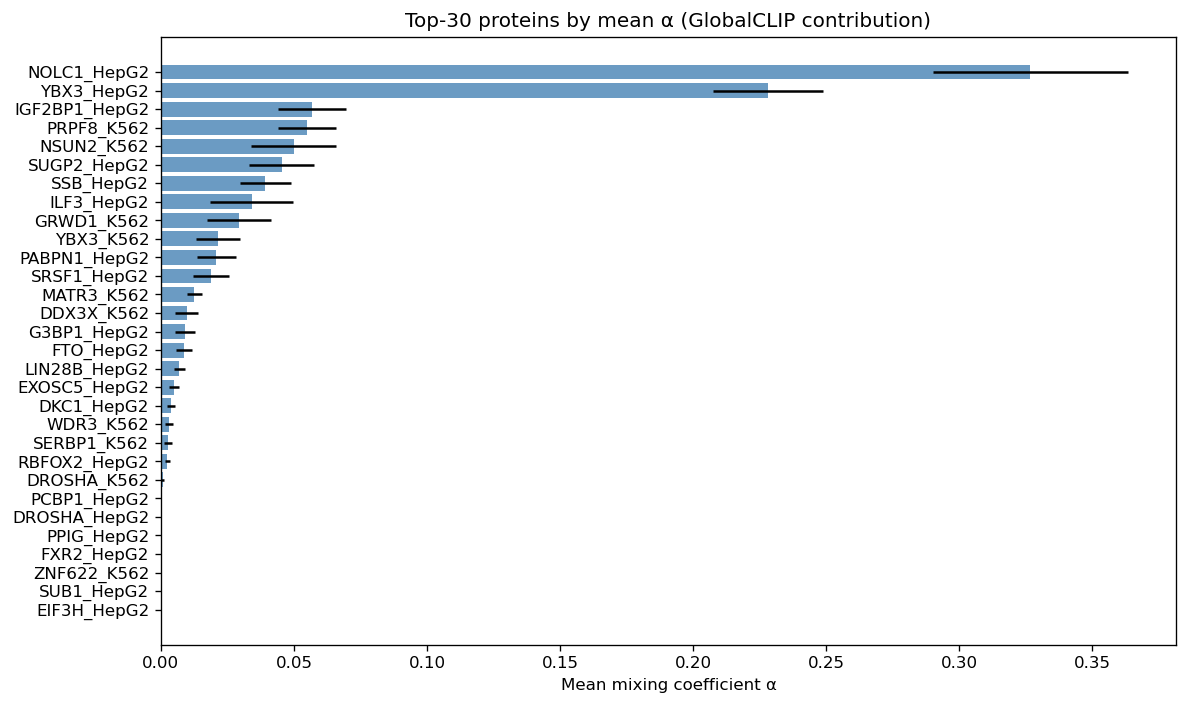

Data behind this chart, as committed beside it:
rank, protein, mean_alpha, std_alpha, exp_log_scale, effective_weight
1, NOLC1_HepG2, 0.3267, 0.03651, 1.242, 0.4058
2, YBX3_HepG2, 0.2282, 0.02071, 1.205, 0.275
3, IGF2BP1_HepG2, 0.05679, 0.0129, 1.247, 0.07083
4, PRPF8_K562, 0.05482, 0.01101, 1.266, 0.06942
5, NSUN2_K562, 0.04995, 0.01595, 1.108, 0.05532
6, SUGP2_HepG2, 0.04541, 0.01226, 1.231, 0.0559
7, SSB_HepG2, 0.03913, 0.009576, 1.132, 0.04429
8, ILF3_HepG2, 0.03413, 0.01565, 1.31, 0.04469
9, GRWD1_K562, 0.02932, 0.01199, 1.23, 0.03607
10, YBX3_K562, 0.02162, 0.008274, 1.219, 0.02636
11, PABPN1_HepG2, 0.02086, 0.007219, 1.304, 0.02721
12, SRSF1_HepG2, 0.01889, 0.00687, 1.163, 0.02196
13, MATR3_K562, 0.01259, 0.002858, 1.107, 0.01393
14, DDX3X_K562, 0.009646, 0.004352, 1.131, 0.01091
15, G3BP1_HepG2, 0.00913, 0.003826, 0.4427, 0.004042
16, FTO_HepG2, 0.008703, 0.003039, 1.22, 0.01062
17, LIN28B_HepG2, 0.006881, 0.002086, 1.065, 0.00733
18, EXOSC5_HepG2, 0.004919, 0.00201, 1.138, 0.005599
19, DKC1_HepG2, 0.003879, 0.001424, 1.119, 0.004342
20, WDR3_K562, 0.003056, 0.001374, 1.213, 0.003705
21, SERBP1_K562, 0.002681, 0.001365, 1.152, 0.003088
22, RBFOX2_HepG2, 0.002413, 0.0009605, 0.496, 0.001197
23, DROSHA_K562, 0.0007178, 0.0005214, 0.6042, 0.0004337
24, PCBP1_HepG2, 0.0001483, 6.698185e-05, 1.026, 0.0001521
25, DROSHA_HepG2, 2.2225384e-05, 8.364243e-06, 1.041, 2.3134839e-05
26, PPIG_HepG2, 1.4761284e-05, 8.091223e-06, 1.041, 1.5366903e-05
27, FXR2_HepG2, 3.0078477e-06, 1.5857261e-06, 1.013, 3.0467947e-06
28, ZNF622_K562, 1.8638422e-06, 9.4529196e-07, 1.094, 2.0386747e-06
29, SUB1_HepG2, 1.5242923e-06, 8.354799e-07, 1.033, 1.5743568e-06
30, EIF3H_HepG2, 7.825761e-07, 4.5696677e-07, 1.027, 8.035903e-07
31, WDR43_HepG2, 5.749934e-07, 3.2431987e-07, 1.039, 5.97604e-07
32, SND1_HepG2, 4.52521e-07, 2.1844514e-07, 1.004, 4.5437142e-07
33, NIP7_HepG2, 3.6721283e-07, 2.2193366e-07, 0.9902, 3.636139e-07
34, SND1_K562, 2.7794775e-07, 1.4841508e-07, 1.025, 2.8476663e-07
35, HNRNPUL1_HepG2, 1.9359946e-07, 9.819202e-08, 0.9816, 1.9003004e-07
36, HNRNPM_HepG2, 1.5273186e-07, 8.013913e-08, 0.9761, 1.4908589e-07
37, EWSR1_K562, 1.2348238e-07, 6.542773e-08, 0.9778, 1.207437e-07
38, KHSRP_HepG2, 1.1074982e-07, 6.0169384e-08, 0.9724, 1.0769453e-07
39, UPF1_HepG2, 1.0188576e-07, 5.4057587e-08, 1.044, 1.0641369e-07
40, HNRNPA1_HepG2, 1.0130699e-07, 5.357954e-08, 0.9718, 9.844514e-08
41, SSB_K562, 9.273984e-08, 5.579077e-08, 0.9849, 9.134004e-08
42, DDX21_K562, 8.055913e-08, 4.911767e-08, 1.007, 8.112633e-08
43, LARP7_K562, 7.902976e-08, 4.4637606e-08, 1.025, 8.1039005e-08
44, SAFB_HepG2, 7.653238e-08, 4.0224016e-08, 0.9737, 7.452285e-08
45, SFPQ_HepG2, 7.441166e-08, 4.075385e-08, 0.9762, 7.263908e-08
46, FAM120A_HepG2, 6.7243235e-08, 3.4329044e-08, 0.959, 6.4486315e-08
47, SRSF9_HepG2, 6.367394e-08, 3.3528007e-08, 0.9642, 6.139164e-08
48, TIA1_K562, 5.8234573e-08, 3.1998507e-08, 0.9659, 5.6248503e-08
49, CSTF2T_HepG2, 5.7167735e-08, 2.9392753e-08, 0.9496, 5.4286563e-08
50, XRN2_HepG2, 5.3862927e-08, 2.9693444e-08, 0.933, 5.0253938e-08
51, MATR3_HepG2, 5.2569984e-08, 2.7430392e-08, 0.9695, 5.0965966e-08
52, HNRNPA1_K562, 4.727242e-08, 2.5913717e-08, 0.9759, 4.613134e-08
53, RBM15_K562, 4.675495e-08, 2.6049058e-08, 0.9767, 4.5666713e-08
54, FUS_HepG2, 4.2849734e-08, 2.4729992e-08, 0.9623, 4.1232916e-08
55, IGF2BP1_K562, 4.2622307e-08, 2.4404404e-08, 1.016, 4.3298332e-08
56, U2AF2_K562, 4.08141e-08, 2.2995476e-08, 0.9601, 3.9185185e-08
57, LIN28B_K562, 4.0580865e-08, 2.3633019e-08, 0.9648, 3.9154113e-08
58, TAF15_HepG2, 4.0411074e-08, 2.1746324e-08, 0.9785, 3.9543288e-08
59, HNRNPL_K562, 3.913429e-08, 2.0246782e-08, 0.9376, 3.6691723e-08
60, GRWD1_HepG2, 3.9038458e-08, 2.2361709e-08, 1.009, 3.939697e-08
... 163 more rows
